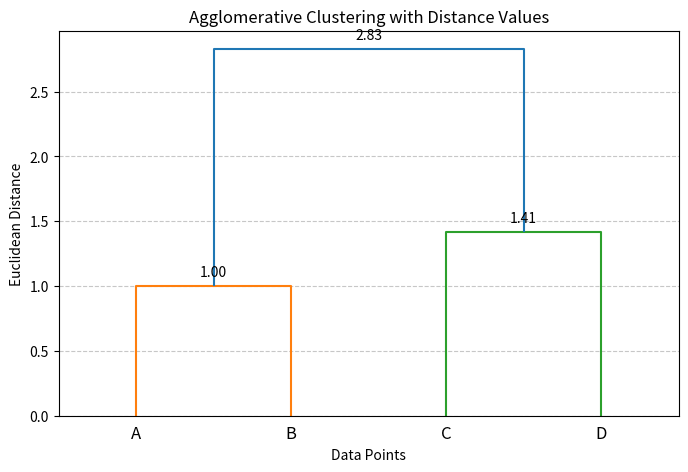

Generate this figure with matplotlib:
import numpy as np
import pandas as pd
import matplotlib.pyplot as plt
from scipy.cluster.hierarchy import dendrogram, linkage

# 1. Define the data points
points = np.array([
    [1, 1], # Index 0: A
    [2, 1], # Index 1: B
    [4, 3], # Index 2: C
    [5, 4]  # Index 3: D
])
labels = ['A', 'B', 'C', 'D']

# 2. Apply Agglomerative Clustering
Z = linkage(points, method='single', metric='euclidean')

# 3. Display the "Clean Values" (Linkage Matrix)
print("Linkage Matrix (Step-by-Step Merges):")
# Column names for clarity
fmt_Z = pd.DataFrame(Z,
            columns=['Cluster 1', 'Cluster 2', 'Distance', 'Cluster Size'],
            index=[f'Merge {i+1}' for i in range(len(Z))])
print(fmt_Z)

# 4. Create the Dendrogram
plt.figure(figsize=(8, 5))
plt.title('Agglomerative Clustering with Distance Values')
plt.xlabel('Data Points')
plt.ylabel('Euclidean Distance')

# Annotating the distances on the plot
dend = dendrogram(Z, labels=labels, leaf_rotation=0)

# Add distance labels on the horizontal lines of the dendrogram
for i, d, eth in zip(Z[:, 0], Z[:, 1], Z[:, 2]):
    x = 0.5 * (dend['icoord'][np.where(Z[:, 2] == eth)[0][0]][1] +
               dend['icoord'][np.where(Z[:, 2] == eth)[0][0]][2])
    y = eth
    plt.annotate(f'{y:.2f}', (x, y), xytext=(0, 5),
                 textcoords='offset points', va='bottom', ha='center')

plt.grid(axis='y', linestyle='--', alpha=0.7)
plt.show()
